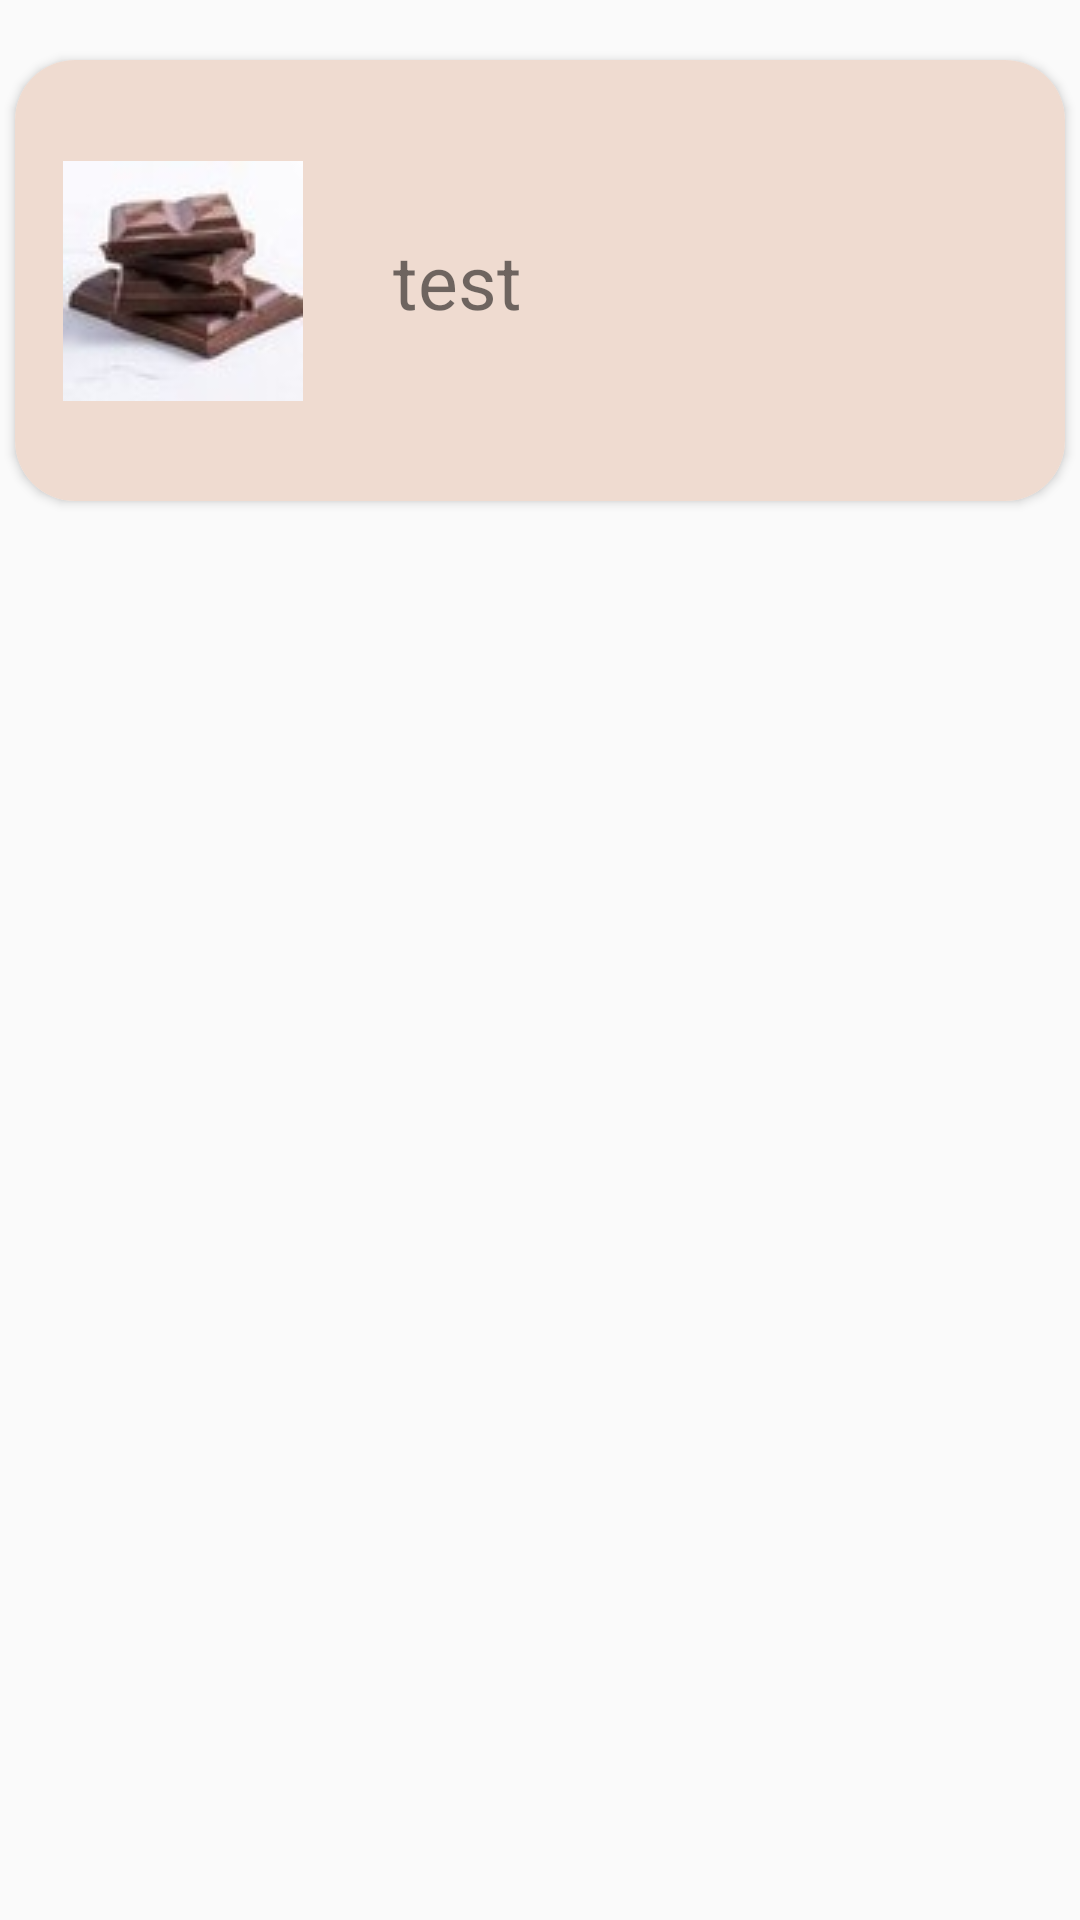

Here is an Android app screen rendered from its layout file. Give the layout XML and the strings, colors and styles it references.
<!-- AndroidManifest.xml: application theme Theme.LoginUI -->
<!-- res/layout/flavor_row.xml -->
<?xml version="1.0" encoding="utf-8"?>
<androidx.constraintlayout.widget.ConstraintLayout xmlns:android="http://schemas.android.com/apk/res/android"
    android:layout_width="match_parent"
    android:layout_height="match_parent"
    xmlns:app="http://schemas.android.com/apk/res-auto">

    <androidx.cardview.widget.CardView
        android:layout_width="350dp"
        android:layout_height="147dp"
        android:layout_margin="20dp"
        app:cardCornerRadius="20dp"
        app:layout_constraintEnd_toEndOf="parent"
        app:layout_constraintStart_toStartOf="parent"
        app:layout_constraintTop_toTopOf="parent">

        <androidx.constraintlayout.widget.ConstraintLayout
            android:layout_width="match_parent"
            android:layout_height="match_parent"
            android:background="@color/peach">

            <ImageView
                android:id="@+id/imgview"
                android:layout_width="wrap_content"
                android:layout_height="wrap_content"
                android:layout_marginStart="16dp"

                app:layout_constraintBottom_toBottomOf="parent"
                app:layout_constraintStart_toStartOf="parent"
                app:layout_constraintTop_toTopOf="parent"
                app:srcCompat="@drawable/chocolate_80" />

            <TextView
                android:id="@+id/testtv"
                android:layout_width="wrap_content"
                android:layout_height="wrap_content"
                android:text="test"
                android:textSize="25sp"
                app:layout_constraintBottom_toBottomOf="parent"
                app:layout_constraintEnd_toEndOf="parent"
                app:layout_constraintHorizontal_bias="0.142"
                app:layout_constraintStart_toEndOf="@+id/imgview"
                app:layout_constraintTop_toTopOf="parent" />
        </androidx.constraintlayout.widget.ConstraintLayout>

    </androidx.cardview.widget.CardView>

</androidx.constraintlayout.widget.ConstraintLayout>
<!-- resources referenced by this layout -->
<resources>
  <color name="peach">#EFDBD0</color>
  <!-- drawable chocolate_80: jpg bitmap (drawable, 2437 bytes) -->
  <style name="Theme.LoginUI" parent="Theme.AppCompat.DayNight.NoActionBar">
          
          <item name="colorPrimary">@color/purple_500</item>
          <item name="colorPrimaryVariant">@color/purple_700</item>
          <item name="colorOnPrimary">@color/white</item>
          
          <item name="colorSecondary">@color/teal_200</item>
          <item name="colorSecondaryVariant">@color/teal_700</item>
          <item name="colorOnSecondary">@color/black</item>
          
          <item name="android:statusBarColor" tools:targetApi="l">?attr/colorPrimaryVariant</item>
          
      </style>
  <color name="purple_500">#FF6200EE</color>
  <color name="purple_700">#FF3700B3</color>
  <color name="white">#FFFFFFFF</color>
  <color name="teal_200">#FF03DAC5</color>
  <color name="teal_700">#FF018786</color>
  <color name="black">#FF000000</color>
</resources>
